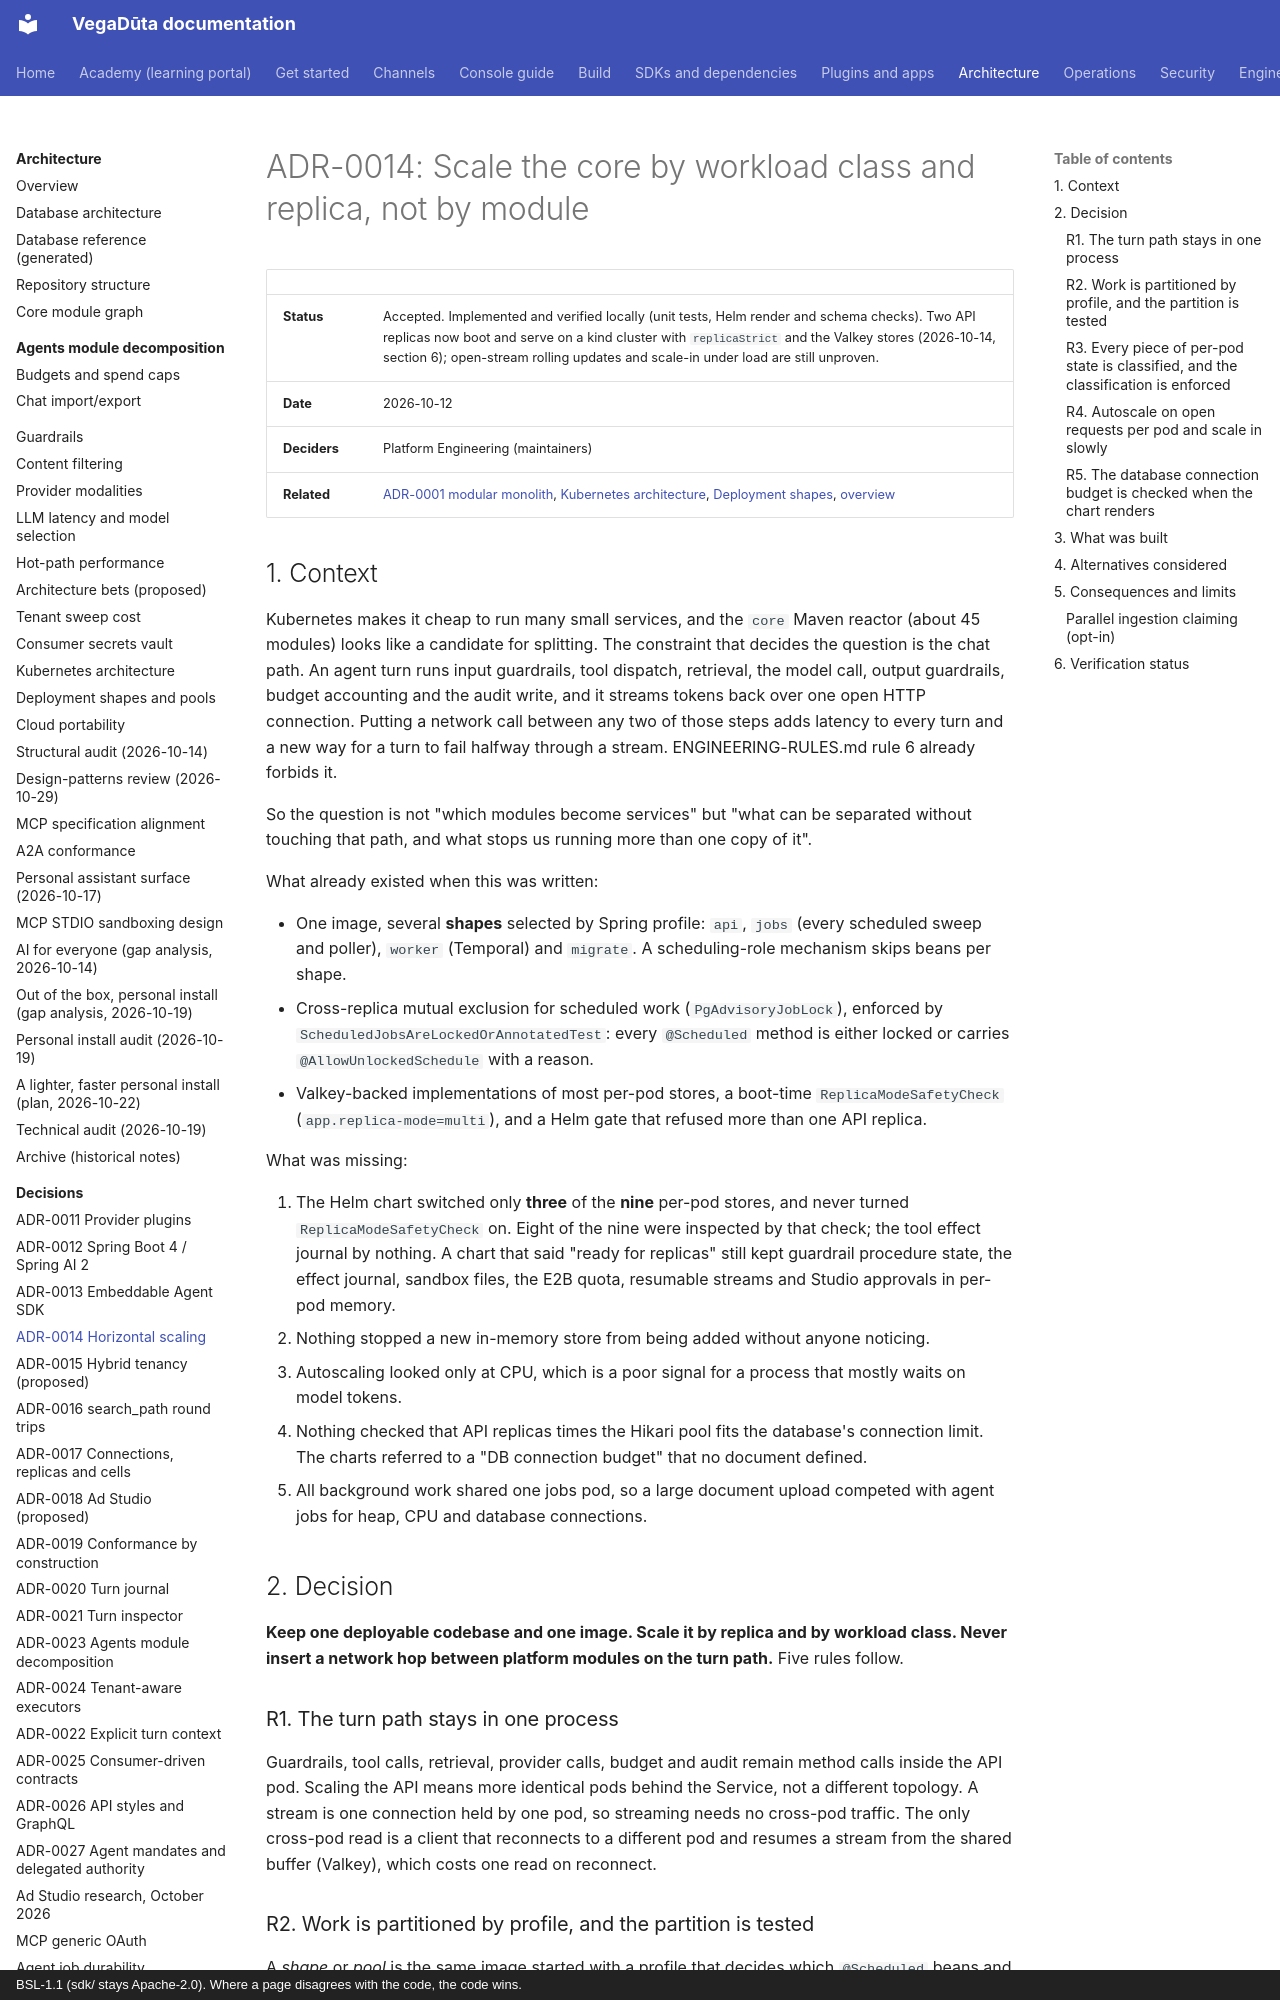

repository: CD-LC/vegaduta · page: architecture/ADR-0014-horizontal-scaling/index.html · generator: mkdocs · copyright: BSL-1.1 (sdk/ stays Apache-2.0). Where a page disagrees with the code, the code wins.

# ADR-0014: Scale the core by workload class and replica, not by module

| | |
|---|---|
| **Status** | Accepted. Implemented and verified locally (unit tests, Helm render and schema checks). Two API replicas now boot and serve on a kind cluster with `replicaStrict` and the Valkey stores (2026-10-14, section 6); open-stream rolling updates and scale-in under load are still unproven. |
| **Date** | 2026-10-12 |
| **Deciders** | Platform Engineering (maintainers) |
| **Related** | [ADR-0001 modular monolith](../platform-documentation/decisions/adr-0001-modular-monolith.html), [Kubernetes architecture](kubernetes.md), [Deployment shapes](../deploy/DEPLOYMENT-SHAPES.md), [overview](overview.md) |

## 1. Context

Kubernetes makes it cheap to run many small services, and the `core` Maven reactor (about 45 modules)
looks like a candidate for splitting. The constraint that decides the question is the chat path. An agent
turn runs input guardrails, tool dispatch, retrieval, the model call, output guardrails, budget accounting
and the audit write, and it streams tokens back over one open HTTP connection. Putting a network call
between any two of those steps adds latency to every turn and a new way for a turn to fail halfway through
a stream. ENGINEERING-RULES.md rule 6 already forbids it.

So the question is not "which modules become services" but "what can be separated without touching that
path, and what stops us running more than one copy of it".

What already existed when this was written:

- One image, several **shapes** selected by Spring profile: `api`, `jobs` (every scheduled sweep and
  poller), `worker` (Temporal) and `migrate`. A scheduling-role mechanism skips beans per shape.
- Cross-replica mutual exclusion for scheduled work (`PgAdvisoryJobLock`), enforced by
  `ScheduledJobsAreLockedOrAnnotatedTest`: every `@Scheduled` method is either locked or carries
  `@AllowUnlockedSchedule` with a reason.
- Valkey-backed implementations of most per-pod stores, a boot-time `ReplicaModeSafetyCheck`
  (`app.replica-mode=multi`), and a Helm gate that refused more than one API replica.

What was missing:

1. The Helm chart switched only **three** of the **nine** per-pod stores, and never turned
   `ReplicaModeSafetyCheck` on. Eight of the nine were inspected by that check; the tool effect journal by
   nothing. A chart that said "ready for replicas" still kept guardrail procedure state, the effect journal,
   sandbox files, the E2B quota, resumable streams and Studio approvals in per-pod memory.
2. Nothing stopped a new in-memory store from being added without anyone noticing.
3. Autoscaling looked only at CPU, which is a poor signal for a process that mostly waits on model tokens.
4. Nothing checked that API replicas times the Hikari pool fits the database's connection limit. The charts
   referred to a "DB connection budget" that no document defined.
5. All background work shared one jobs pod, so a large document upload competed with agent jobs for heap,
   CPU and database connections.

## 2. Decision

**Keep one deployable codebase and one image. Scale it by replica and by workload class. Never insert a
network hop between platform modules on the turn path.** Five rules follow.

### R1. The turn path stays in one process

Guardrails, tool calls, retrieval, provider calls, budget and audit remain method calls inside the API
pod. Scaling the API means more identical pods behind the Service, not a different topology. A stream is one
connection held by one pod, so streaming needs no cross-pod traffic. The only cross-pod read is a client
that reconnects to a different pod and resumes a stream from the shared buffer (Valkey), which costs one
read on reconnect.

### R2. Work is partitioned by profile, and the partition is tested

A *shape* or *pool* is the same image started with a profile that decides which `@Scheduled` beans and boot
listeners run. Splitting a pool changes **which pod** runs a job, never **whether** it runs.
`JobsPoolsCoverEveryJobTest` reads the real profile files and the real `@Scheduled` classes and fails if a
class the single jobs pod runs would run in neither pool of a split, if a profile names a class that does not
exist, or if the ingest pool would run anything other than the two knowledge pollers.

The mechanism is `app.scheduling.skip-bean-classes` plus a new `app.scheduling.keep-bean-classes` for
exceptions, so a narrow pool can say "skip everything except these".
